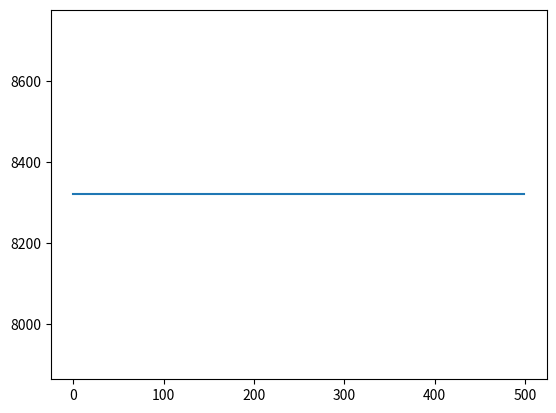

Python code for this plot:
import random
import numpy as np
import matplotlib.pyplot as plt

# Constants
p_grid_max, p_grid_min = 10, -10
p_BEV_max, p_BEV_min = 100, 50
p_BES_max, p_BES_min = 100, 50
p_PHEV_max, p_PHEV_min = 100, 50
p_DIG_max, p_DIG_min = 100, 0
cost_BEV, cost_BES, cost_PHEV = 100, 150, 200
bid_grid, CTCPD, cf = 20, 1500, 10
c_max, c_min = 500, 50

# Methods
def get_power(power_min, power_max):
    return random.randint(power_min, power_max)

def get_battery_capacity(c_min, c_max):
    return random.randint(c_min, c_max)

def get_cost_grid(p_grid):
    if p_grid > 0:
        return abs(20 * p_grid)
    elif p_grid < 0:
        return abs((1 - 0.1) * 20 * p_grid)
    else:
        return 0

def get_cost_diesel(p_grid):
    return abs(p_grid ** 3 * 10)

def calculate_total_cost(p_grid, p_BEV, p_BES, p_PHEV, p_DIG, bb2):
    cost_grid = get_cost_grid(p_grid)
    ct = 20 * (p_grid + p_BES + p_PHEV + p_BEV) + cost_grid
    dd = get_cost_diesel(p_grid)
    diesel_price = 10 * (dd + bb2)
    return ct + diesel_price + CTCPD

# Main logic
bb2 = get_battery_capacity(c_min, c_max)
solutions = []

for _ in range(5):
    while True:
        P_grid = get_power(p_grid_min, p_grid_max)
        P_BEV = get_power(p_BEV_min, p_BEV_max)
        P_BES = get_power(p_BES_min, p_BES_max)
        P_PHEV = get_power(p_PHEV_min, p_PHEV_max)
        P_DIG = get_power(p_DIG_min, p_DIG_max)
        total_cost = calculate_total_cost(P_grid, P_BEV, P_BES, P_PHEV, P_DIG, bb2)
        if total_cost >= 0:
            solutions.append((P_grid, P_BEV, P_BES, P_PHEV, P_DIG, total_cost))
            break

# Sort solutions by total cost
solutions.sort(key=lambda x: x[5])

# Initialize elite solutions
elite, p1, p2, p3, worst = solutions[:5]

# Optimization loop
xplot, yplot = np.zeros(500), np.zeros(500)
for i in range(500):
    # Mutation
    x1 = random.randint(-10, 10)
    for _ in range(1):
        if worst[0] + x1 < p_grid_max and worst[0] + x1 > p_grid_min:
            worst = (worst[0] + x1, *worst[1:])
        if worst[1] + x1 < p_BEV_max and worst[1] + x1 > p_BEV_min:
            worst = (worst[0], worst[1] + x1, *worst[2:])
        if worst[4] + x1 < p_DIG_max and worst[4] + x1 > p_DIG_min:
            worst = (*worst[:4], worst[4] + x1, worst[5])

    # Recalculate costs
    elite_cost = calculate_total_cost(*elite[:5], bb2)
    p1_cost = calculate_total_cost(*p1[:5], bb2)
    p2_cost = calculate_total_cost(*p2[:5], bb2)
    p3_cost = calculate_total_cost(*p3[:5], bb2)
    worst_cost = calculate_total_cost(*worst[:5], bb2)

    # Update solutions
    solutions = [elite, p1, p2, p3, worst]
    solutions.sort(key=lambda x: x[5])
    elite, p1, p2, p3, worst = solutions[:5]

    # Record the best cost
    xplot[i] = i
    yplot[i] = elite[5]

    # Crossover
    rr = random.randint(0, 4)
    p1 = list(p1)
    p1[rr] = elite[rr] * 0.9
    p1 = tuple(p1)

    rr = random.randint(0, 4)
    p2 = list(p2)
    p2[rr] = elite[rr] * 0.9
    p2 = tuple(p2)

    rr = random.randint(0, 4)
    p3 = list(p3)
    if random.randint(0, 1) == 0:
        p3[rr] = elite[rr] * 0.9
    else:
        p3[rr] = p1[rr] * 0.9
    p3 = tuple(p3)

# Output the best solution
print('Pgrid=', elite[0], ' Pbes=', elite[2], 'Pbev=', elite[1], 'Pphev=', elite[3], 'Pdig=', elite[4], 'Cost=', elite[5])

# Plot the results
plt.plot(xplot, yplot)
plt.show()